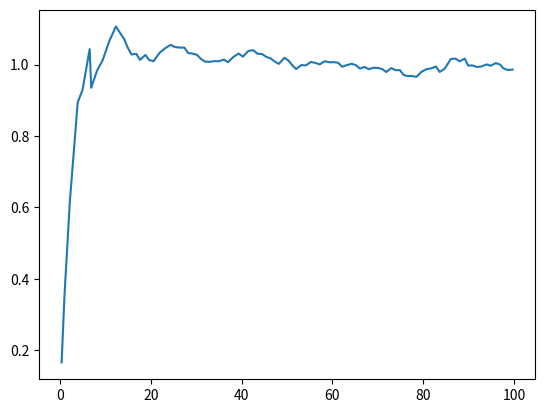

Write the Python code that produced this figure.
# -*- coding: utf-8 -*-

import numpy as np
import matplotlib.pyplot as plt

z = np.linspace(1,100,100)
noise = np.random.randn(100)
z = z+noise   # 观测值+模拟噪声

X = np.array([[0.], 
              [0.]])
P = np.array([[1.,0.],
              [0.,1.]])
F = np.array([[1.,1.],
              [0.,1.]])
FT = F.transpose()
Q = np.array([[0.001, 0.],
              [0.,0.001]])
H = np.array([[1., 0.]])
HT = H.transpose()
R = 10.0

v_ = []
p_ = []

for i in range(1, 100, 1):
  X_ = np.matmul(F, X)
  P_ = np.matmul(np.matmul(F,P), FT) + Q
  K = np.matmul(P_, HT) * np.linalg.inv(np.matmul(np.matmul(H, P_), HT) + R)
  X = X_ + np.matmul(K, z[i]-np.matmul(H, X_))
  P = np.matmul(np.eye(2)-np.matmul(K, H), P_)
  v_.append(X[1][0])
  p_.append(X[0][0])

plt.plot(p_, v_)
plt.show()
